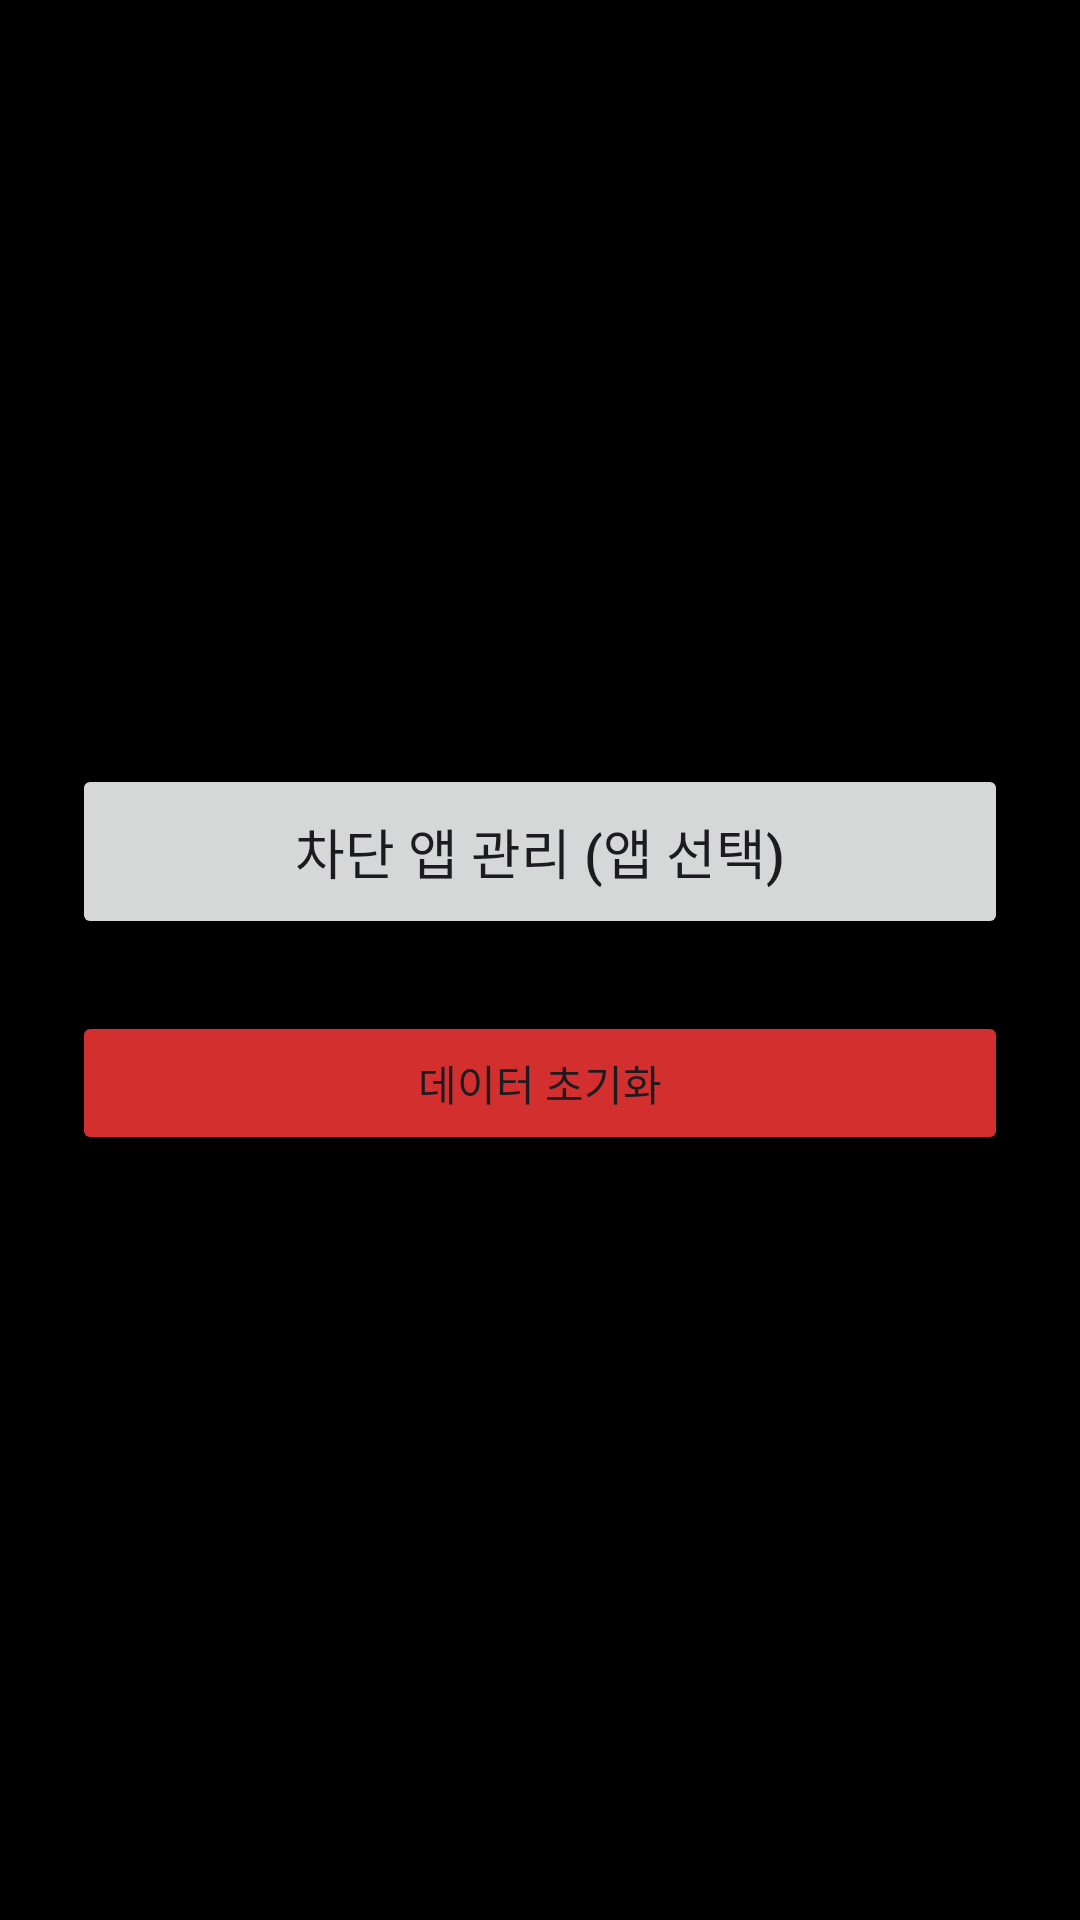

Write the Android layout XML for this screen, with the resource values it uses.
<!-- AndroidManifest.xml: application theme Theme.Manage -->
<!-- res/layout/activity_admin.xml -->
<?xml version="1.0" encoding="utf-8"?>
<LinearLayout xmlns:android="http://schemas.android.com/apk/res/android"
    android:orientation="vertical"
    android:layout_width="match_parent"
    android:layout_height="match_parent"
    android:gravity="center"
    android:padding="24dp"
    android:background="#000000">

    <Button
        android:id="@+id/buttonManageBlockedApps"
        android:layout_width="match_parent"
        android:layout_height="wrap_content"
        android:text="차단 앱 관리 (앱 선택)"
        android:textSize="18sp"
        android:padding="16dp"
        android:layout_marginBottom="24dp"/>

    <Button
        android:id="@+id/buttonResetData"
        android:layout_width="match_parent"
        android:layout_height="wrap_content"
        android:text="데이터 초기화"
        android:backgroundTint="#D32F2F"/>
</LinearLayout>
<!-- resources referenced by this layout -->
<resources>
  <style name="Theme.Manage" parent="Base.Theme.Manage" />
  <style name="Base.Theme.Manage" parent="Theme.Material3.DayNight.NoActionBar">
          
          
      </style>
</resources>
